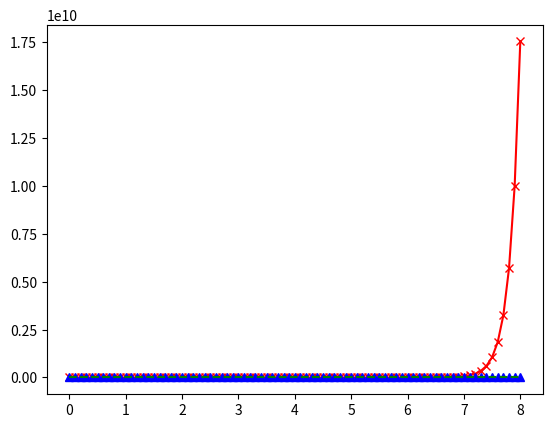

Recreate this plot in Python. (Note: this script raises an exception after producing the figure.)
from matplotlib import pyplot as plt

def rupture_width(a, b, Mw):
    return 10 ** ((Mw - a) / b)

mags = []
widthsNF = []
widthsRF = []
for mag in range(81):
    mag /= 10
    mags.append(mag)
    widthsNF.append(rupture_width(3.80, 0.41, mag))
    widthsRF.append(rupture_width(4.37, 1.95, mag))

plt.figure()
plt.plot(mags, widthsNF, 'rx-')
plt.plot(mags, widthsRF, 'b^')
plt.plot([0, 8], [1, 1],'g--')
plt.grid(b=True)
plt.xlabel("Moment magnitude")
plt.ylabel("Rupture width [km]")
plt.show()
                    
    
